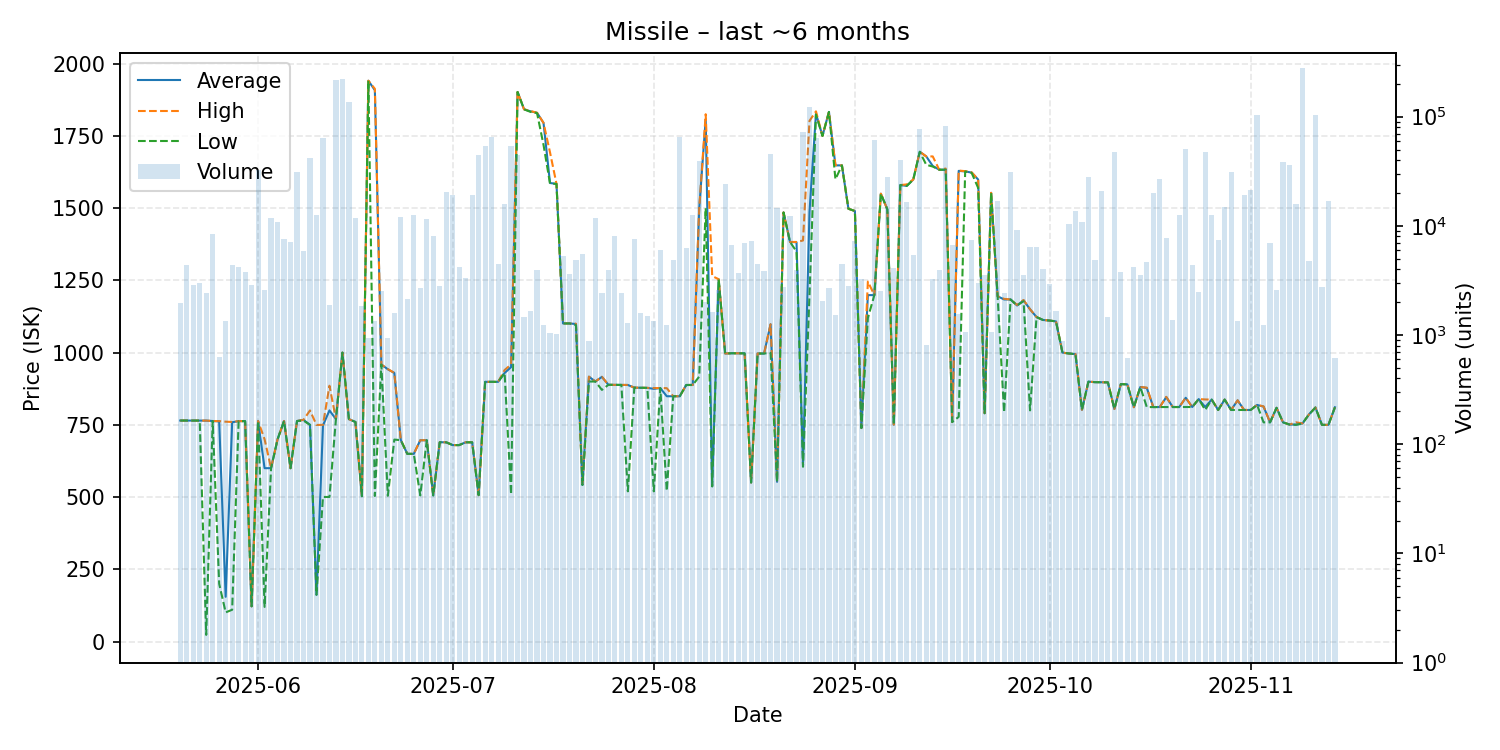

The data file committed next to this chart (first rows):
date, average, highest, lowest, order_count, volume
2025-05-20, 765.0, 765.0, 765.0, 28, 1956
2025-05-21, 764.8, 764.8, 764.8, 32, 4410
2025-05-22, 764.8, 764.8, 764.8, 59, 2893
2025-05-23, 764.8, 764.8, 764.8, 41, 3004
2025-05-24, 764.7, 764.8, 23.22, 39, 2403
2025-05-25, 763.3, 763.3, 763.3, 33, 8479
2025-05-26, 762.0, 763.0, 200.0, 13, 627
2025-05-27, 155.0, 761.0, 101.0, 23, 1356
2025-05-28, 759.0, 760.0, 110.1, 56, 4378
2025-05-29, 762.9, 762.9, 762.9, 56, 4231
2025-05-30, 762.9, 762.9, 762.9, 48, 3771
2025-05-31, 122.1, 122.1, 122.1, 43, 2871
2025-06-01, 763.3, 763.3, 763.3, 42, 32235
2025-06-02, 600.1, 700.0, 120.0, 28, 2584
2025-06-03, 600.1, 600.1, 600.1, 37, 11811
2025-06-04, 700.0, 700.0, 700.0, 24, 10852
2025-06-05, 763.3, 763.3, 763.3, 31, 7634
2025-06-06, 600.0, 600.0, 600.0, 43, 7139
2025-06-07, 763.3, 763.3, 763.3, 33, 31404
2025-06-08, 767.4, 767.4, 764.8, 55, 5922
2025-06-09, 750.0, 799.9, 750.0, 42, 41915
2025-06-10, 162.0, 749.7, 162.0, 32, 12573
2025-06-11, 748.0, 750.0, 500.5, 38, 64008
2025-06-12, 800.0, 885.5, 500.4, 32, 1884
2025-06-13, 769.8, 769.8, 769.8, 43, 215542
2025-06-14, 1000, 1000, 1000, 52, 221730
2025-06-15, 769.8, 769.8, 769.8, 46, 136121
2025-06-16, 760.0, 760.0, 760.0, 26, 11779
2025-06-17, 503.1, 503.1, 503.1, 20, 1858
2025-06-18, 1941, 1941, 1941, 18, 941
2025-06-19, 1908, 1913, 503.8, 22, 1358
2025-06-20, 958.9, 958.9, 958.9, 23, 2538
2025-06-21, 942.4, 942.8, 504.6, 21, 945
2025-06-22, 929.5, 930.0, 699.0, 27, 1579
2025-06-23, 697.1, 697.1, 697.1, 22, 11967
2025-06-24, 649.7, 649.7, 649.7, 15, 2133
2025-06-25, 649.6, 649.7, 649.5, 45, 12664
2025-06-26, 696.7, 696.8, 505.9, 20, 2718
2025-06-27, 696.7, 696.7, 696.7, 15, 11573
2025-06-28, 505.9, 505.9, 505.9, 38, 8044
2025-06-29, 689.9, 689.9, 689.9, 31, 2819
2025-06-30, 689.6, 689.7, 689.6, 44, 20203
2025-07-01, 680.0, 680.0, 680.0, 34, 19192
2025-07-02, 680.0, 680.0, 680.0, 27, 4211
2025-07-03, 689.7, 689.7, 689.7, 33, 3324
2025-07-04, 689.6, 689.6, 689.6, 20, 19097
2025-07-05, 506.8, 506.8, 506.8, 31, 44817
2025-07-06, 898.9, 898.9, 898.9, 37, 53682
2025-07-07, 899.0, 899.0, 899.0, 41, 65084
2025-07-08, 898.9, 898.9, 898.9, 27, 4427
2025-07-09, 929.6, 939.8, 929.5, 31, 15949
2025-07-10, 949.8, 959.0, 509.1, 39, 53867
2025-07-11, 1902, 1902, 1902, 31, 44634
2025-07-12, 1842, 1842, 1842, 26, 1468
2025-07-13, 1835, 1836, 1833, 18, 1661
2025-07-14, 1830, 1830, 1829, 34, 3934
2025-07-15, 1795, 1795, 1719, 22, 1246
2025-07-16, 1587, 1693, 1585, 20, 1038
2025-07-17, 1584, 1584, 1584, 17, 1023
2025-07-18, 1101, 1101, 1101, 29, 5277
... 119 more rows
